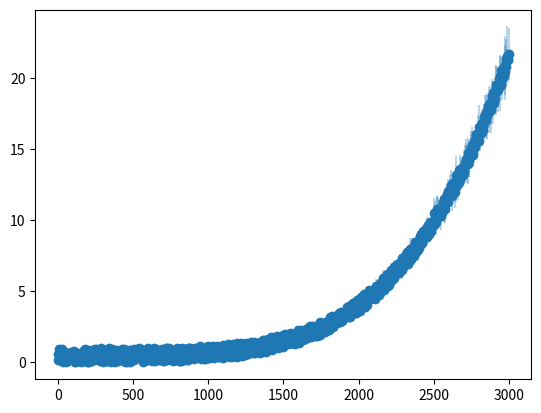

Reproduce this figure in Python. (Note: this script raises an exception after producing the figure.)
#!/usr/bin/env python3
# -*- coding: utf-8 -*-

# [redacted]
# THIS IS FROM MY BRANCH
# LOTR IS REALLY COOL

# Import some things, maybe some more things

import matplotlib.pyplot as plt
import numpy as np
from scipy.optimize import curve_fit
import random

# Creating some data in a way you can optimize or change yourself

freq = np.arange(0, 3000, 3)
data = []
for i in range(1000):
    measurement = ( 1 * (freq[i]/1500) ** (4.4) ) + 0.5 * random.uniform(0, 2)  # Sinusoidal pattern with random variation
    measurement_err = measurement * 0.05 * random.uniform(0, 2)
    data.append((freq[i], measurement, measurement_err))
data = np.asarray(data)

# Define some functions


def powerlaw(xdata, alpha, constant):
    '''
    Hello this is a test comment :)
    xdata: data
    alpha: exponent
    constant: normalisation 

    returns power law with above variables
    '''
    return constant * (xdata/1500)**alpha    


def get_index(xdata=None, ydata=None, yerrdata=None, Plot=True, Filename=None):
    '''
    xdata: data along axis 0 (xaxis) of eventual plot
    ydata: data along axis 1 (yaxis) of eventual plot
    yerrdata: error on ydata
    Plot: boolean, make/don't make plot
    Filename: name under which to save the file, excluding type (e.g. .png), including path from code directory 
    '''
        
    popt, pcov = curve_fit(powerlaw, xdata, ydata)#, sigma=yerrdata)
    
    index = popt[0]
    perr = np.sqrt(np.diag(pcov))
    index_err = perr[0]

    if Plot:
        plot_function(xdata, ydata, yerrdata, Filename)
    return index, index_err

def plot_function(xdata, ydata, yerrdata, Filename):
    '''
    this is where you could add really cool documentation later
    '''
    plt.scatter(xdata, ydata)
    plt.errorbar(xdata, ydata, yerr=yerrdata, fmt=' ', alpha=0.3)
    plt.plot(xdata, powerlaw(xdata, *popt), 'r-',
                label=r'fit: $\alpha$=%5.3f, C=%5.3f' % tuple(popt))
    plt.ylabel(r"Scintillation Bandwidth, $\Delta\nu_D$ (MHz)")
    plt.xlabel("Observational Frequency (MHz)")
    plt.legend()
    if Filename:
        plt.savefig(Filename+'.png')
    plt.show()
    plt.close()

def get_plot(xdata=None, ydata=None, yerrdata=None, Filename=None):
    
    popt, pcov = curve_fit(powerlaw, xdata, ydata)
    
    fig = plt.figure(figsize=(9, 9))
    fig.subplots_adjust(hspace=0.5, wspace=0.5)
    ax = fig.add_subplot(1, 1, 1)

    ax.scatter(xdata, ydata, c='C0', alpha=0.8)
    ax.errorbar(xdata, ydata, yerr=yerrdata, fmt=' ', alpha=0.1)
    ax.plot(xdata, powerlaw(xdata, *popt), 'r-',
             label=r'fit: $\alpha$=%5.3f, C=%5.3f' % tuple(popt))
    ax.set_ylabel(r"Scintillation Bandwidth, $\Delta\nu_D$ (MHz)")
    ax.set_xlabel("Observational Frequency (MHz)")
    ax.legend()
    if Filename:
        ax.savefig(Filename+'.png')
    plt.show()
    plt.close()
    
    return "Plot go brrrrr"



# Call the functions and print/save results

index, index_err = get_index(xdata=data[:, 0], ydata=data[:, 1], yerrdata=data[:, 2], Plot=True, Filename=None)
print("The relationship between observational frequency and scintilation bandwidth, alpha, was found to be: alpha=", index, "+/-", index_err)
